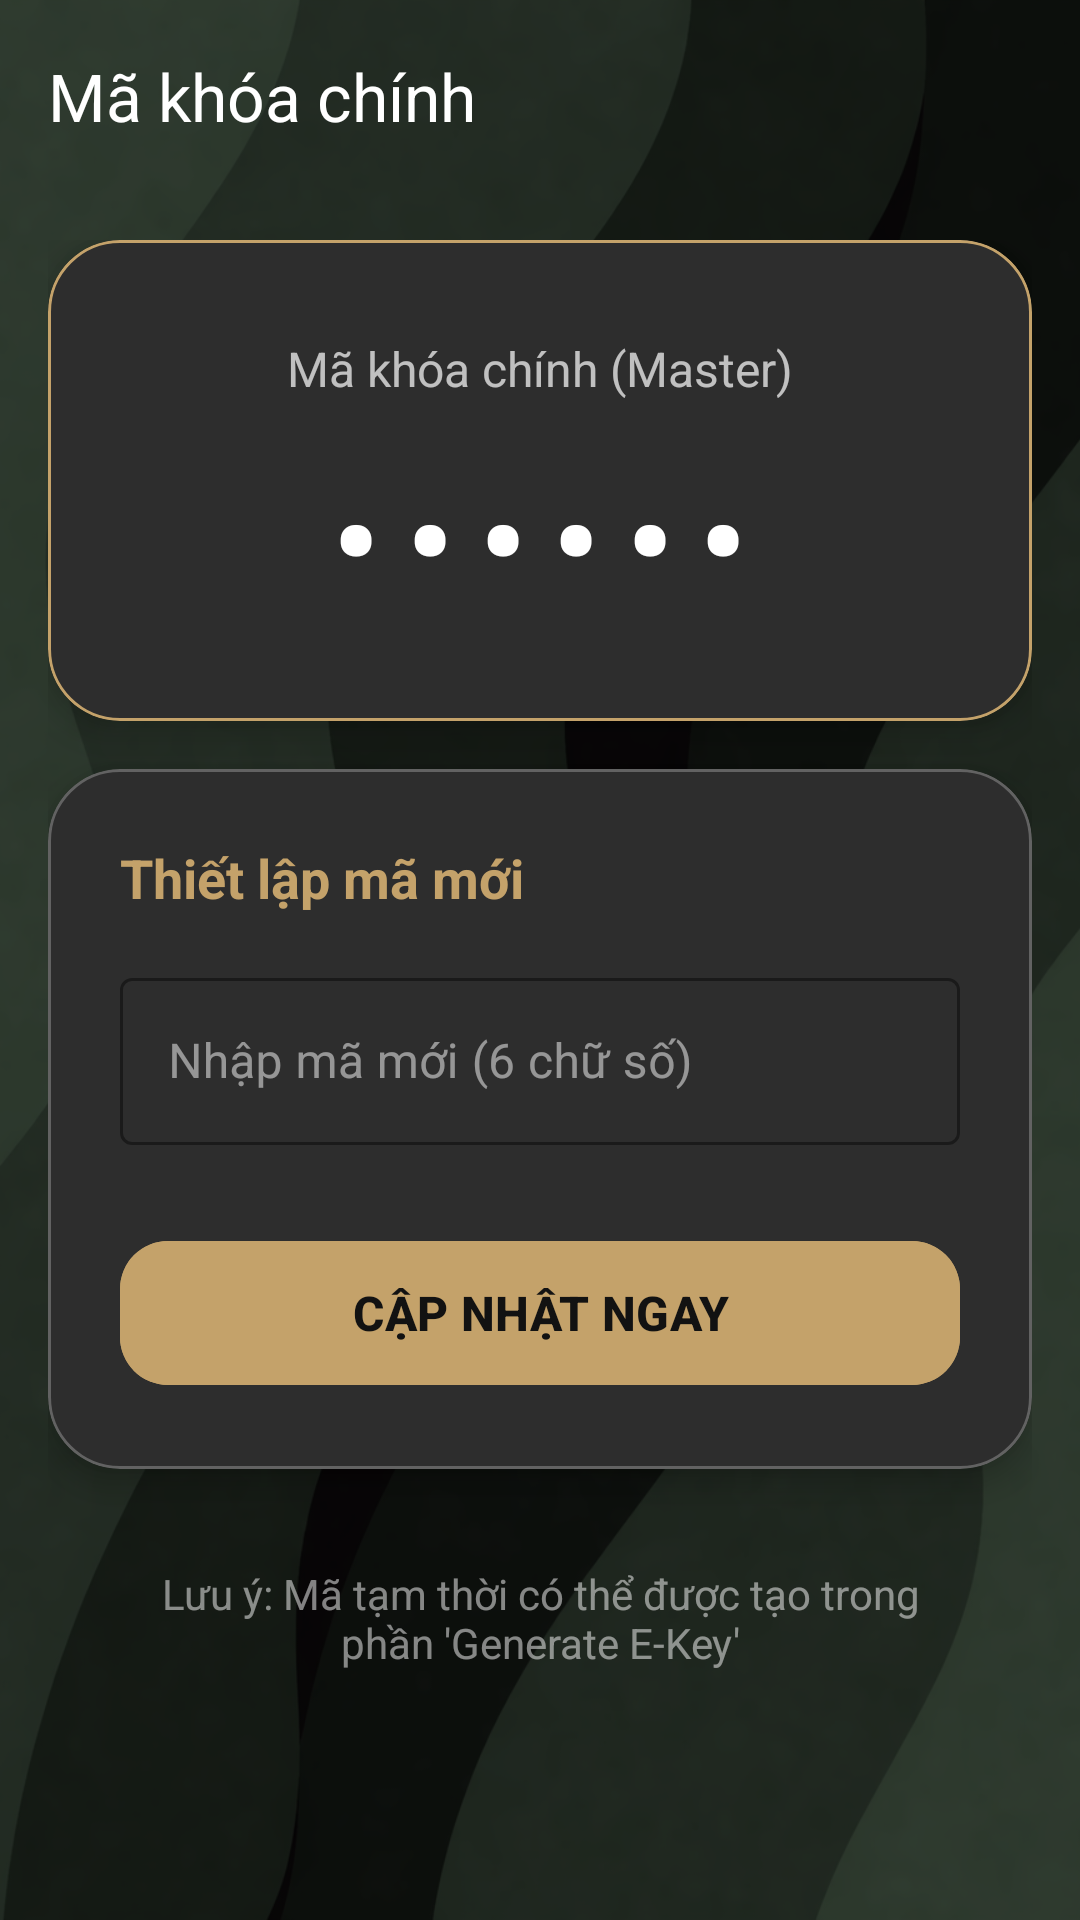

Produce the Android XML layout that renders to this screen, including the resource entries it uses.
<!-- AndroidManifest.xml: application theme Theme.SmartLock -->
<!-- res/layout/fragment_passcodes.xml -->
<?xml version="1.0" encoding="utf-8"?>
<FrameLayout xmlns:android="http://schemas.android.com/apk/res/android"
    xmlns:app="http://schemas.android.com/apk/res-auto"
    android:layout_width="match_parent"
    android:layout_height="match_parent">

    <ImageView
        android:layout_width="match_parent"
        android:layout_height="match_parent"
        android:src="@drawable/bg4"
        android:scaleType="centerCrop" />

    <View
        android:layout_width="match_parent"
        android:layout_height="match_parent"
        android:background="#70000000" />

    <androidx.constraintlayout.widget.ConstraintLayout
        android:layout_width="match_parent"
        android:layout_height="match_parent">

        <com.google.android.material.appbar.MaterialToolbar
            android:id="@+id/toolbar"
            android:layout_width="0dp"
            android:layout_height="?attr/actionBarSize"
            android:background="@android:color/transparent"
            app:title="Mã khóa chính"
            app:titleTextColor="#FFFFFF"
            app:layout_constraintTop_toTopOf="parent"
            app:layout_constraintStart_toStartOf="parent"
            app:layout_constraintEnd_toEndOf="parent"
            app:navigationIcon="@drawable/ic_arrow_back"
            app:navigationIconTint="#FFFFFF"/>

        <androidx.core.widget.NestedScrollView
            android:layout_width="match_parent"
            android:layout_height="0dp"
            android:fillViewport="true"
            app:layout_constraintTop_toBottomOf="@id/toolbar"
            app:layout_constraintBottom_toBottomOf="parent">

            <LinearLayout
                android:layout_width="match_parent"
                android:layout_height="wrap_content"
                android:orientation="vertical"
                android:padding="16dp">

                <com.google.android.material.card.MaterialCardView
                    android:id="@+id/cardCurrentPasscode"
                    android:layout_width="match_parent"
                    android:layout_height="wrap_content"
                    android:layout_marginBottom="16dp"
                    app:cardCornerRadius="24dp"
                    app:cardElevation="8dp"
                    app:cardBackgroundColor="#2D2D2D"
                    app:strokeColor="#C4A26A"
                    app:strokeWidth="1dp">

                    <LinearLayout
                        android:layout_width="match_parent"
                        android:layout_height="wrap_content"
                        android:orientation="vertical"
                        android:padding="32dp"
                        android:gravity="center">

                        <TextView
                            android:layout_width="wrap_content"
                            android:layout_height="wrap_content"
                            android:text="Mã khóa chính (Master)"
                            android:textSize="16sp"
                            android:textColor="#B3FFFFFF" />

                        <TextView
                            android:id="@+id/tvCurrentPasscode"
                            android:layout_width="wrap_content"
                            android:layout_height="wrap_content"
                            android:layout_marginTop="16dp"
                            android:text="••••••"
                            android:textSize="44sp"
                            android:textStyle="bold"
                            android:letterSpacing="0.2"
                            android:textColor="#FFFFFF" />

                        <TextView
                            android:id="@+id/tvHintUnset"
                            android:layout_width="wrap_content"
                            android:layout_height="wrap_content"
                            android:layout_marginTop="12dp"
                            android:text="Chưa đặt mã khóa chính"
                            android:textSize="14sp"
                            android:textColor="#FF5252"
                            android:visibility="gone" />

                    </LinearLayout>
                </com.google.android.material.card.MaterialCardView>

                <com.google.android.material.card.MaterialCardView
                    android:id="@+id/cardChangePasscode"
                    android:layout_width="match_parent"
                    android:layout_height="wrap_content"
                    app:cardCornerRadius="24dp"
                    app:cardElevation="6dp"
                    app:cardBackgroundColor="#2D2D2D"
                    app:strokeColor="#40FFFFFF"
                    app:strokeWidth="1dp">

                    <LinearLayout
                        android:layout_width="match_parent"
                        android:layout_height="wrap_content"
                        android:orientation="vertical"
                        android:padding="24dp">

                        <TextView
                            android:layout_width="wrap_content"
                            android:layout_height="wrap_content"
                            android:text="Thiết lập mã mới"
                            android:textSize="18sp"
                            android:textStyle="bold"
                            android:textColor="#C4A26A" />

                        <com.google.android.material.textfield.TextInputLayout
                            android:id="@+id/tilOldPasscode"
                            style="@style/Widget.MaterialComponents.TextInputLayout.OutlinedBox"
                            android:layout_width="match_parent"
                            android:layout_height="wrap_content"
                            android:layout_marginTop="20dp"
                            android:hint="Mã cũ (nếu có)"
                            android:textColorHint="#80FFFFFF"
                            app:hintTextColor="#C4A26A"
                            app:boxStrokeColor="#C4A26A"
                            app:endIconTint="#FFFFFF"
                            app:endIconMode="password_toggle"
                            android:visibility="gone">

                            <com.google.android.material.textfield.TextInputEditText
                                android:id="@+id/etOldPasscode"
                                android:layout_width="match_parent"
                                android:layout_height="wrap_content"
                                android:inputType="numberPassword"
                                android:textColor="#FFFFFF"
                                android:maxLength="10" />
                        </com.google.android.material.textfield.TextInputLayout>

                        <com.google.android.material.textfield.TextInputLayout
                            android:id="@+id/tilNewPasscode"
                            style="@style/Widget.MaterialComponents.TextInputLayout.OutlinedBox"
                            android:layout_width="match_parent"
                            android:layout_height="wrap_content"
                            android:layout_marginTop="16dp"
                            android:hint="Nhập mã mới (6 chữ số)"
                            android:textColorHint="#80FFFFFF"
                            app:hintTextColor="#C4A26A"
                            app:boxStrokeColor="#C4A26A"
                            app:endIconTint="#FFFFFF"
                            app:endIconMode="clear_text">

                            <com.google.android.material.textfield.TextInputEditText
                                android:id="@+id/etNewPasscode"
                                android:layout_width="match_parent"
                                android:layout_height="wrap_content"
                                android:inputType="numberPassword"
                                android:textColor="#FFFFFF"
                                android:maxLength="10" />
                        </com.google.android.material.textfield.TextInputLayout>

                        <com.google.android.material.button.MaterialButton
                            android:id="@+id/btnChangePasscode"
                            android:layout_width="match_parent"
                            android:layout_height="56dp"
                            android:layout_marginTop="28dp"
                            android:text="CẬP NHẬT NGAY"
                            android:textSize="16sp"
                            android:textStyle="bold"
                            app:cornerRadius="16dp"
                            android:backgroundTint="#C4A26A"
                            android:textColor="#121212" />

                    </LinearLayout>
                </com.google.android.material.card.MaterialCardView>

                <TextView
                    android:layout_width="match_parent"
                    android:layout_height="wrap_content"
                    android:text="Lưu ý: Mã tạm thời có thể được tạo trong phần 'Generate E-Key'"
                    android:textSize="14sp"
                    android:textColor="#80FFFFFF"
                    android:gravity="center"
                    android:layout_marginTop="32dp"
                    android:paddingHorizontal="24dp" />

            </LinearLayout>
        </androidx.core.widget.NestedScrollView>

    </androidx.constraintlayout.widget.ConstraintLayout>
</FrameLayout>
<!-- resources referenced by this layout -->
<resources>
  <!-- drawable bg4: png bitmap (drawable, 462517 bytes) -->
  <style name="Theme.SmartLock" parent="Base.Theme.SmartLock" />
  <style name="Base.Theme.SmartLock" parent="Theme.Material3.DayNight.NoActionBar">
          
          
      </style>
</resources>
